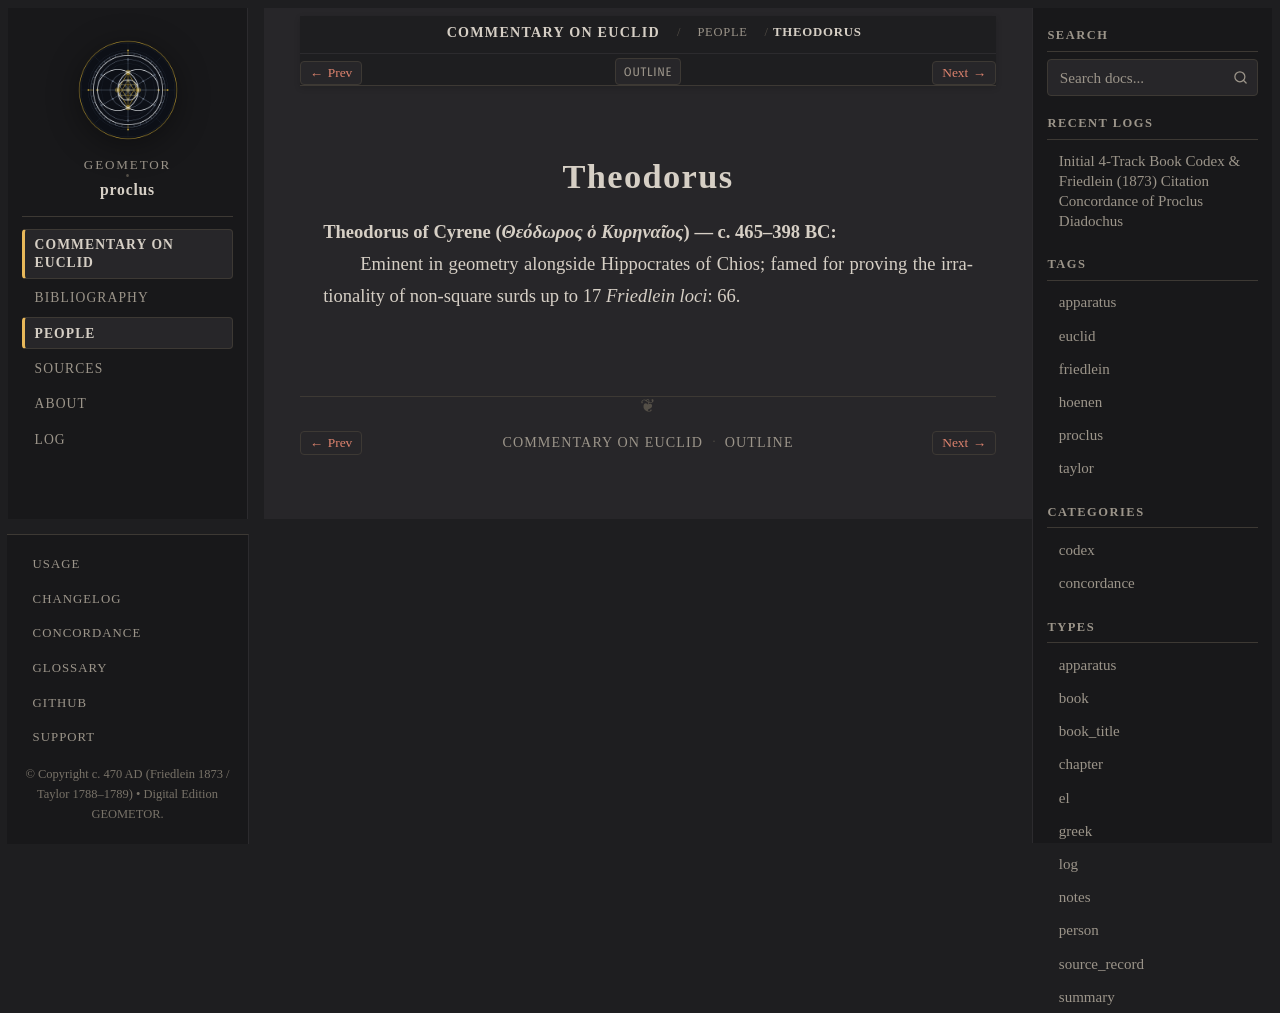

repository: geometor/proclus · page: in_euclidem/people/theodorus.html · generator: sphinx

:type: person
:layout: book
:lifespan: Θεόδωρος ὁ Κυρηναῖος
:excerpt: Theodorus of Cyrene (Θεόδωρος ὁ Κυρηναῖος) — c. 465–398 BC

.. _person-theodorus:

Theodorus
=========

**Theodorus of Cyrene** (*Θεόδωρος ὁ Κυρηναῖος*) — c. 465–398 BC
  Eminent in geometry alongside Hippocrates of Chios; famed for proving the irrationality of non-square surds up to 17
  *Friedlein loci*: 66.
